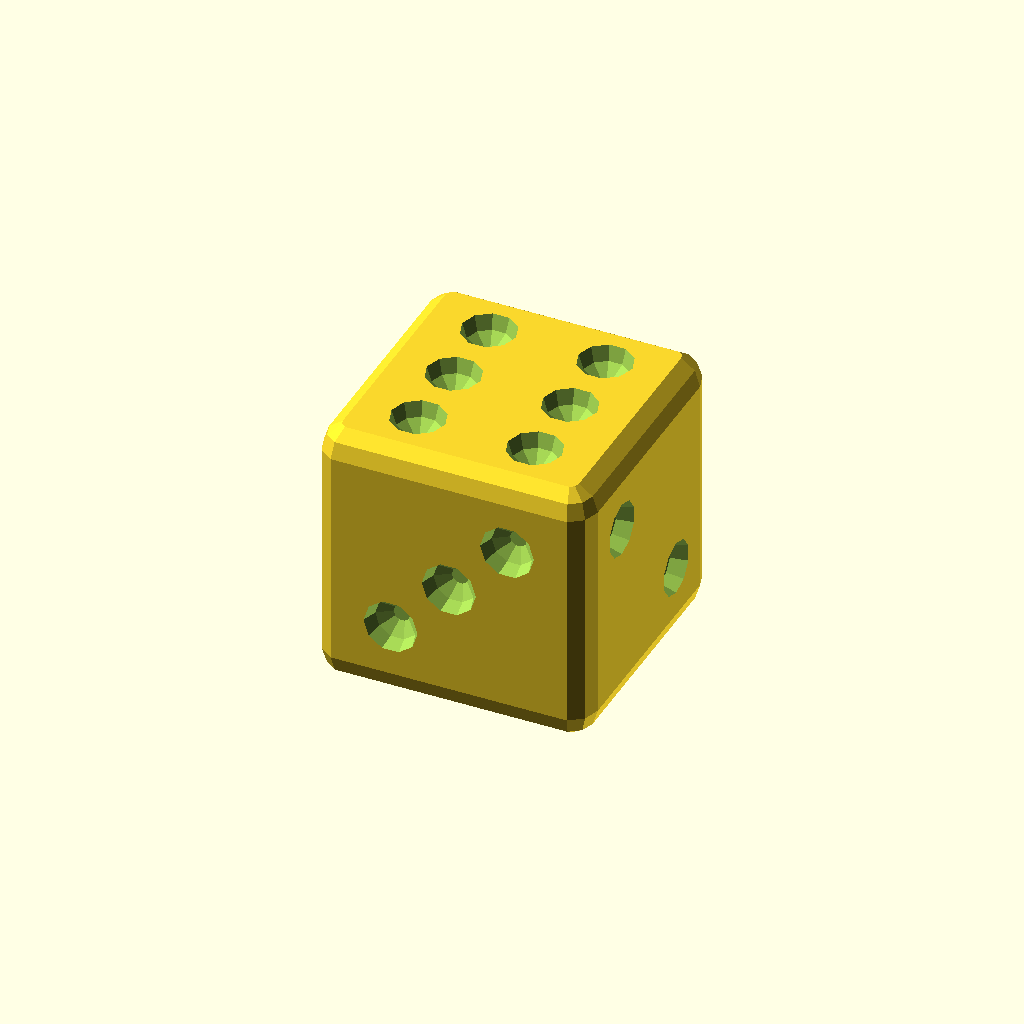
Cell 1: rendered with the file's own defaults.
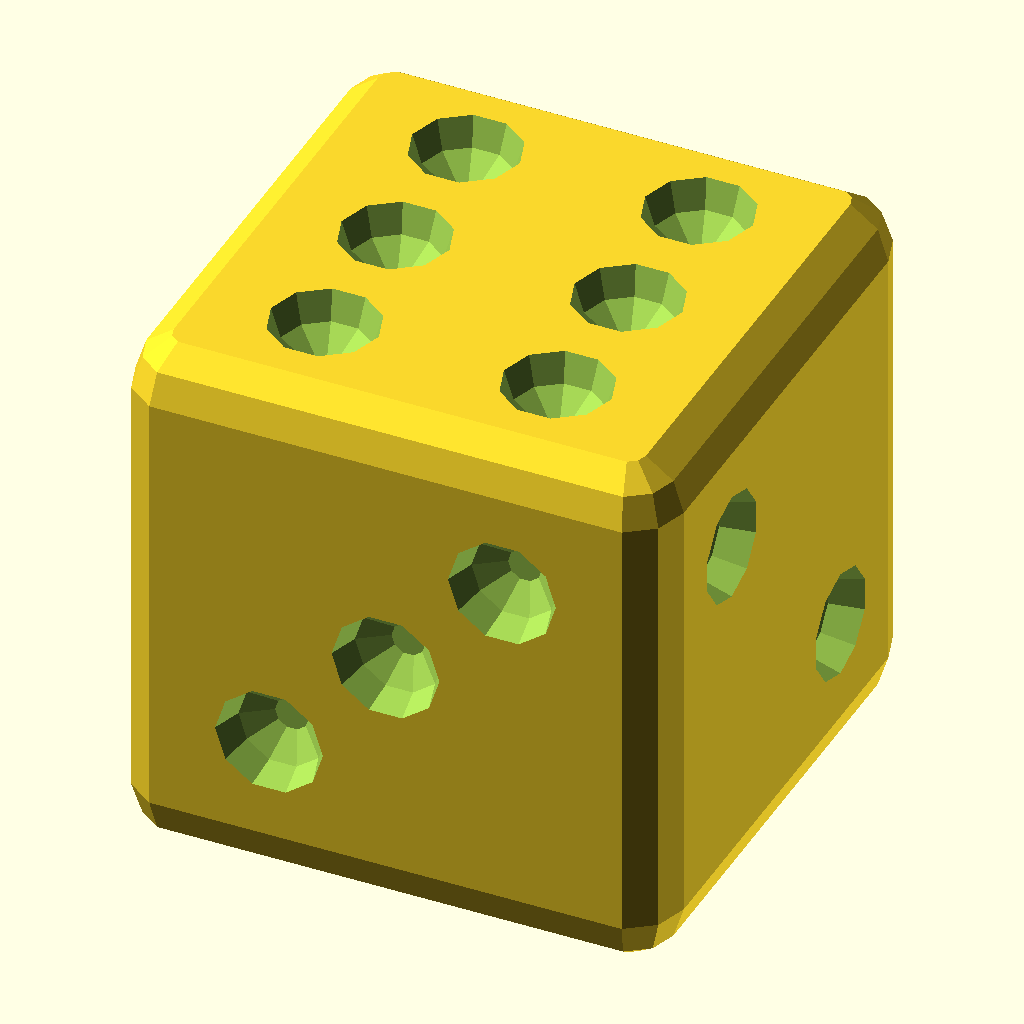
Cell 2: the same model with side = 60.
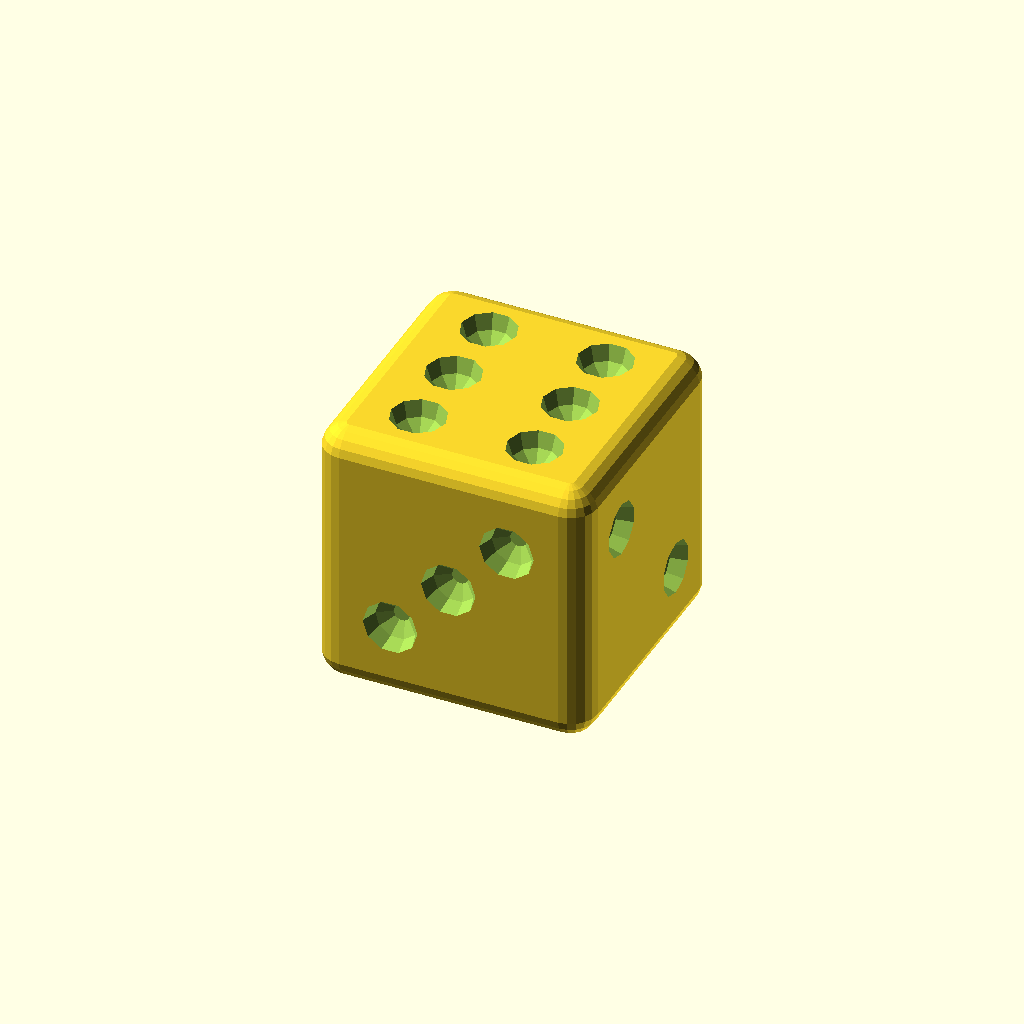
Cell 3: the same model with fn_hull = 20.
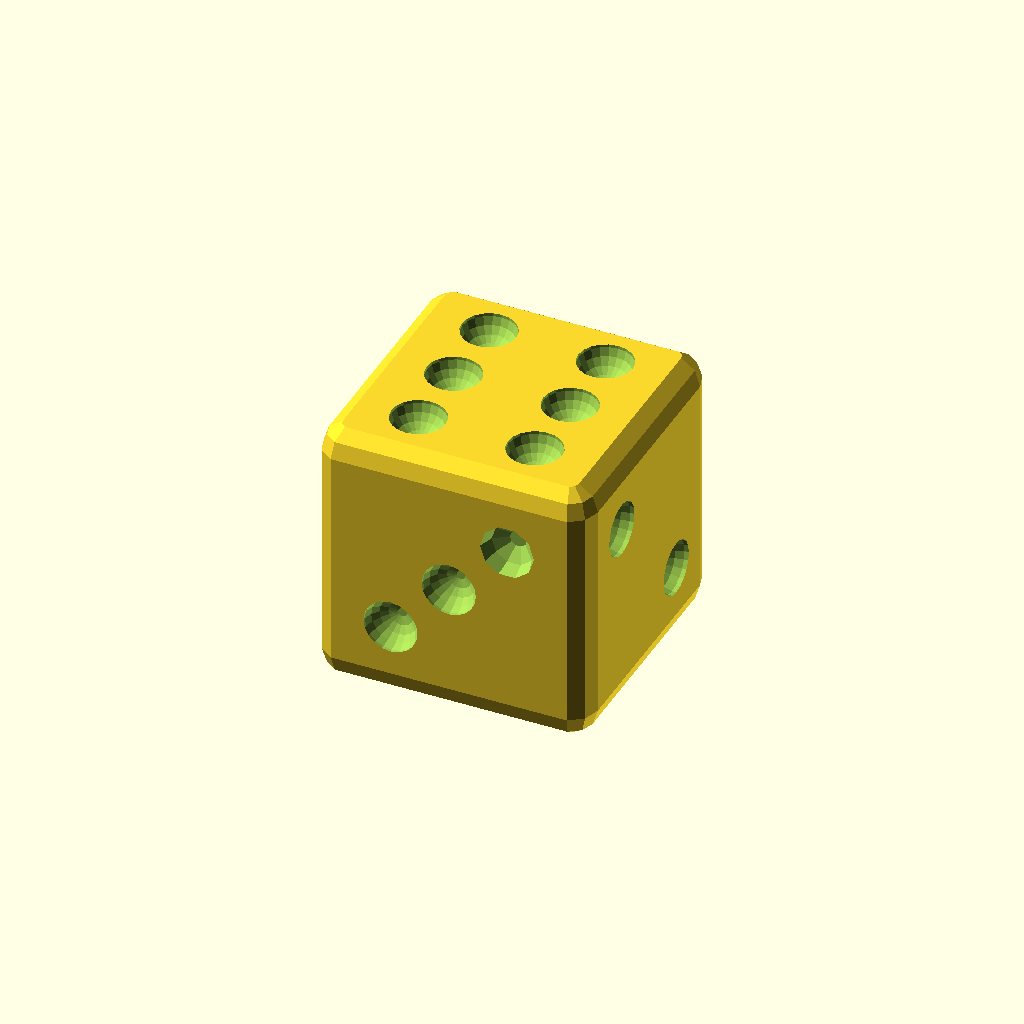
Cell 4 — dots_fn set to 20, the other parameters unchanged.
One fixed orthographic camera (rotation 55°, 0°, 25°; colour scheme Cornfield) for every cell.
The OpenSCAD source (inputs/thingiverse/files/thing-3470395/files/Cubel.scad):
side=30; //ребро куба//side size
global_one=side;//глобально//global,dont tuch,please

d_hull=global_one/2.5; //радиус фасок//chamfer rounding
fn_hull=10; //гладкость фасок//chamfer smoothness
dotd=global_one/2.5; //диаметр точек//diameter of points
dots_fn=10; //гладкость точек//smooth points


xx=0.85*global_one;
yy=0.65*xx;

module cubel (){
    hull(){
for (x=[0:1:1]){
    for (y=[0:1:1]){
        for (z=[0:1:1]){
translate ([pow(-1,x)*(side-d_hull/2), pow(-1,y)*(side-d_hull/2),pow(-1,z)*(side-d_hull/2)])
sphere (d=d_hull,$fn=fn_hull);
            
                        }
                    }
                }
} 
}


module six(xx,yy) {
    translate ([-xx/2,-yy])
    for (a=[0:1:1]){
    for (b=[0:1:2]){
        translate ([a*xx,b*yy,0])
        sphere (d=dotd,$fn=dots_fn,center=true);
        }
    }
}

module four(xx) {
    
    translate ([-xx/2,-xx/2,0])
    for (a=[0:1:1]){
    for (b=[0:1:1]){
        translate ([a*xx,b*xx,0])
        sphere (d=dotd,$fn=dots_fn,center=true);
    }}
    }
module five(xx) {
     translate ([-xx/2,-xx/2,0])
    for (a=[0:1:1]){
    for (b=[0:1:1]){
        translate ([a*xx,b*xx,0])
        sphere (d=dotd,$fn=dots_fn,center=true);
    }
    }
    
    sphere (d=dotd,$fn=dots_fn,center=true);
    }
module two (xx){
    union () {
translate ([xx/2,xx/2,0])
    sphere (d=dotd,$fn=dots_fn,center=true);
    
translate ([-xx/2,-xx/2,0])
    sphere (d=dotd,$fn=dots_fn,center=true);
    }
    
}


module one() {
sphere (d=dotd,$fn=dots_fn,center=true);
}
module three (xx) {
    
    union () {
        
        sphere (d=dotd,$fn=dots_fn,center=true);
        
translate ([xx/2,xx/2,0])
    sphere (d=dotd,$fn=10,center=true);
    
translate ([-xx/2,-xx/2,0])
    sphere (d=dotd,$fn=dots_fn,center=true);
    }
}



difference(){

cubel ();
    
translate ([0,0,-side])
one();

translate ([0,0,side]) 
six(xx,yy);

translate ([-side,0,0])
rotate ([0,90,0])
five(xx);
    
translate ([side,0,0])
rotate ([0,90,0])
two(xx);

translate ([0,side,0])
rotate ([90,0,0])
four(xx);

translate ([0,-side,0])
rotate ([90,0,0])
three(xx);
  }  
//one();   
//two(10);   
//three(xx=10);
//four(xx=10);
//five(xx=10);    
//six(xx=10,yy=5);
Customizer parameters (derived from the source; name, type, default, range or options):
side: number, default 30
fn_hull: number, default 10
dots_fn: number, default 10
